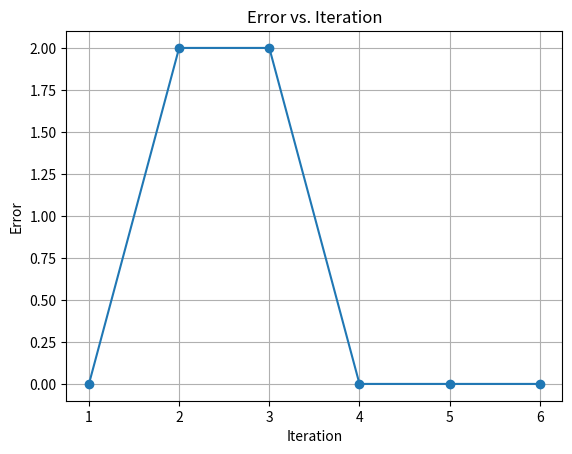

Python code for this plot:
import numpy as np
import matplotlib.pyplot as plt


def signum(net):
    return -1 if net < 0 else 1


d = np.array([1, -1, 1])
Weights = np.array([1, -1, 0, 0.5])
c = 1
x = np.array([
    [1, -2, 1.5, 0],
    [1, -0.5, -2, -1.5],
    [0, 1, -1, 1.5]
])

error_list = []
epochs = 100  # Number of training epochs

for epoch in range(epochs):
    error = 0

    for i in range(3):
        net = np.dot(Weights, x[i])
        o = signum(int(net))
        y = d[i] - o

        for j in range(4):
            if y != 0:
                Weights[j] = Weights[j] + c * y * x[i][j]

        error += 0.5 * (d[i] - o) * (d[i] - o)
        # total_error += error
        print(f"W{i + 1} = {Weights}")
        print(f"Error after processing X{i + 1}: {error}")
        error_list.append(error)

    if error == 0:
        print(f"Training completed in epoch {epoch + 1}/{epochs}, Error is 0")
        break

# Plotting the error graph
plt.plot(range(1, len(error_list) + 1), error_list, marker='o')
plt.xlabel('Iteration')
plt.ylabel('Error')
plt.title('Error vs. Iteration')
plt.grid(True)
plt.show()
